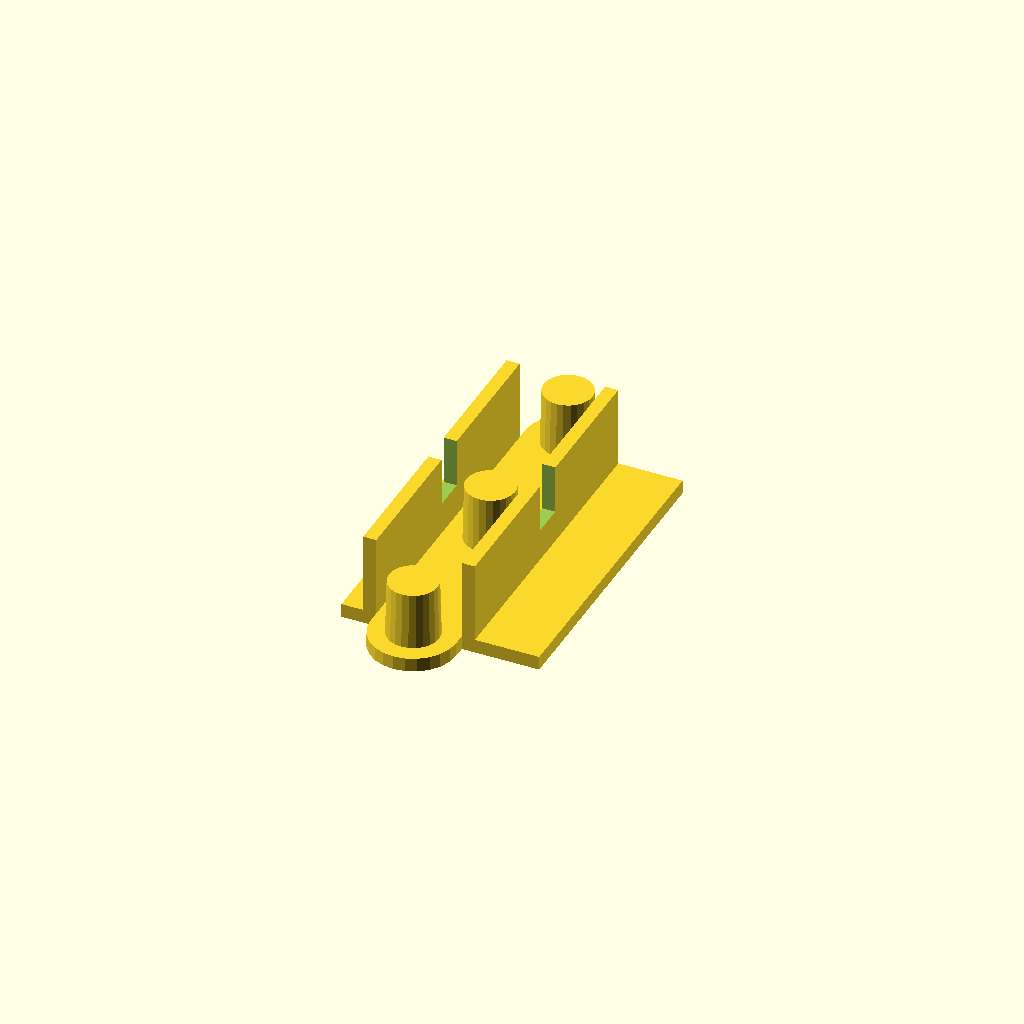
Cell 1: rendered with the file's own defaults.
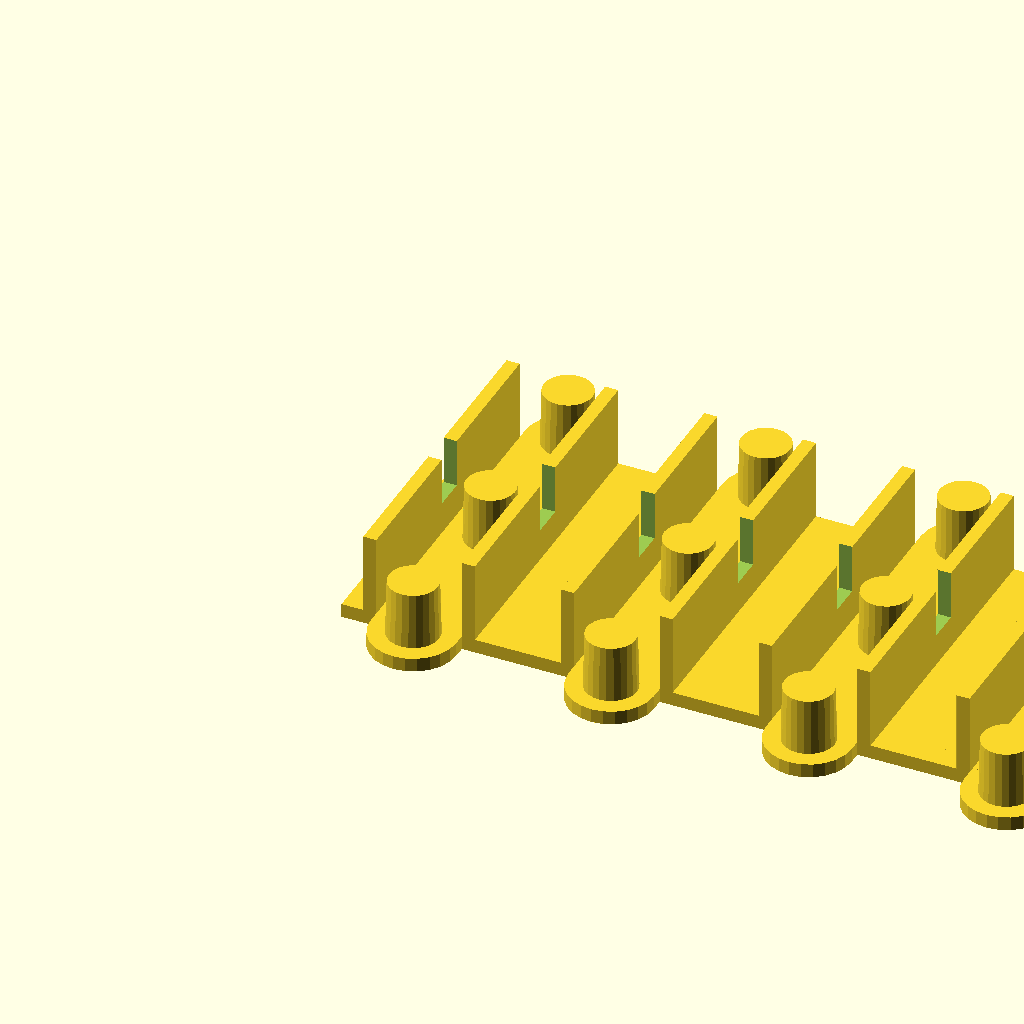
Cell 2 — numerical_slider set to 10, the other parameters unchanged.
All cells are drawn from one camera (rotation 55°, 0°, 25°, orthographic, colour scheme Cornfield), so only the parameter changes between them.
The OpenSCAD source (scadFiles/381381/655426.scad):
// number of faces in circle

$fn=24; 



// number of rows

numerical_slider = 1; // [0:10]







for ( i = [1 : numerical_slider] )

{

translate([i*(34/3*2),0,0])

union()

	{

		cube([(34/3*2),35.25,1.6]);

		translate([4,-1.4,0])cube([9.8,38.05,1.6]);

		translate([8.9,-1.4,0])cylinder(h = 1.6, r=4.9);

		translate([8.9,36.65,0])cylinder(h = 1.6, r=4.9);



		translate([8.9,-1.4,0])cylinder(h = 8.1, r1=3, r2=2.8);

		translate([8.9,36.65,0])cylinder(h = 8.1, r1=3, r2=2.8);

		translate([8.9,17.625,0])cylinder(h = 8.1, r1=3, r2=2.8);



		difference() {

		union() {

		translate([2.5,0,0])cube([1.5,35.25,10.9]);

		translate([13.8,0,0])cube([1.5,35.25,10.9]);

		}

		translate([0,16.025,5.3])cube([35.25,3.75,5.7]);

		}

	}

	

}
Parameter table extracted from the source (name, type, default, range or options):
numerical_slider: number, default 1, range 0 to 10
